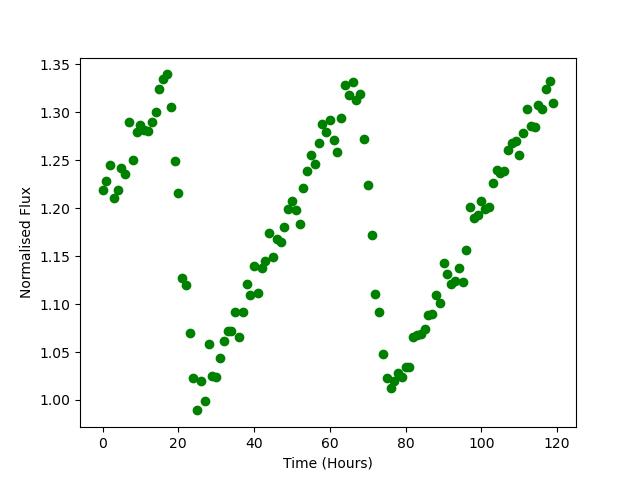

Values plotted in this chart, from the file beside it:
Time, Flux
0.0, 1.219
1.0, 1.228
2.0, 1.245
3.0, 1.211
4.0, 1.219
5.0, 1.242
6.0, 1.236
7.0, 1.29
8.0, 1.25
9.0, 1.279
10.0, 1.286
11.0, 1.281
12.0, 1.28
13.0, 1.29
14.0, 1.3
15.0, 1.325
16.0, 1.334
17.0, 1.339
18.0, 1.305
19.0, 1.25
20.0, 1.216
21.0, 1.127
22.0, 1.12
23.0, 1.07
24.0, 1.023
25.0, 0.9891
26.0, 1.02
27.0, 0.9991
28.0, 1.058
29.0, 1.025
30.0, 1.024
31.0, 1.044
32.0, 1.061
33.0, 1.072
34.0, 1.072
35.0, 1.092
36.0, 1.066
37.0, 1.091
38.0, 1.121
39.0, 1.109
40.0, 1.14
41.0, 1.112
42.0, 1.137
43.0, 1.145
44.0, 1.174
45.0, 1.149
46.0, 1.167
47.0, 1.164
48.0, 1.181
49.0, 1.199
50.0, 1.207
51.0, 1.198
52.0, 1.183
53.0, 1.221
54.0, 1.238
55.0, 1.256
56.0, 1.246
57.0, 1.267
58.0, 1.287
59.0, 1.279
... 60 more rows
